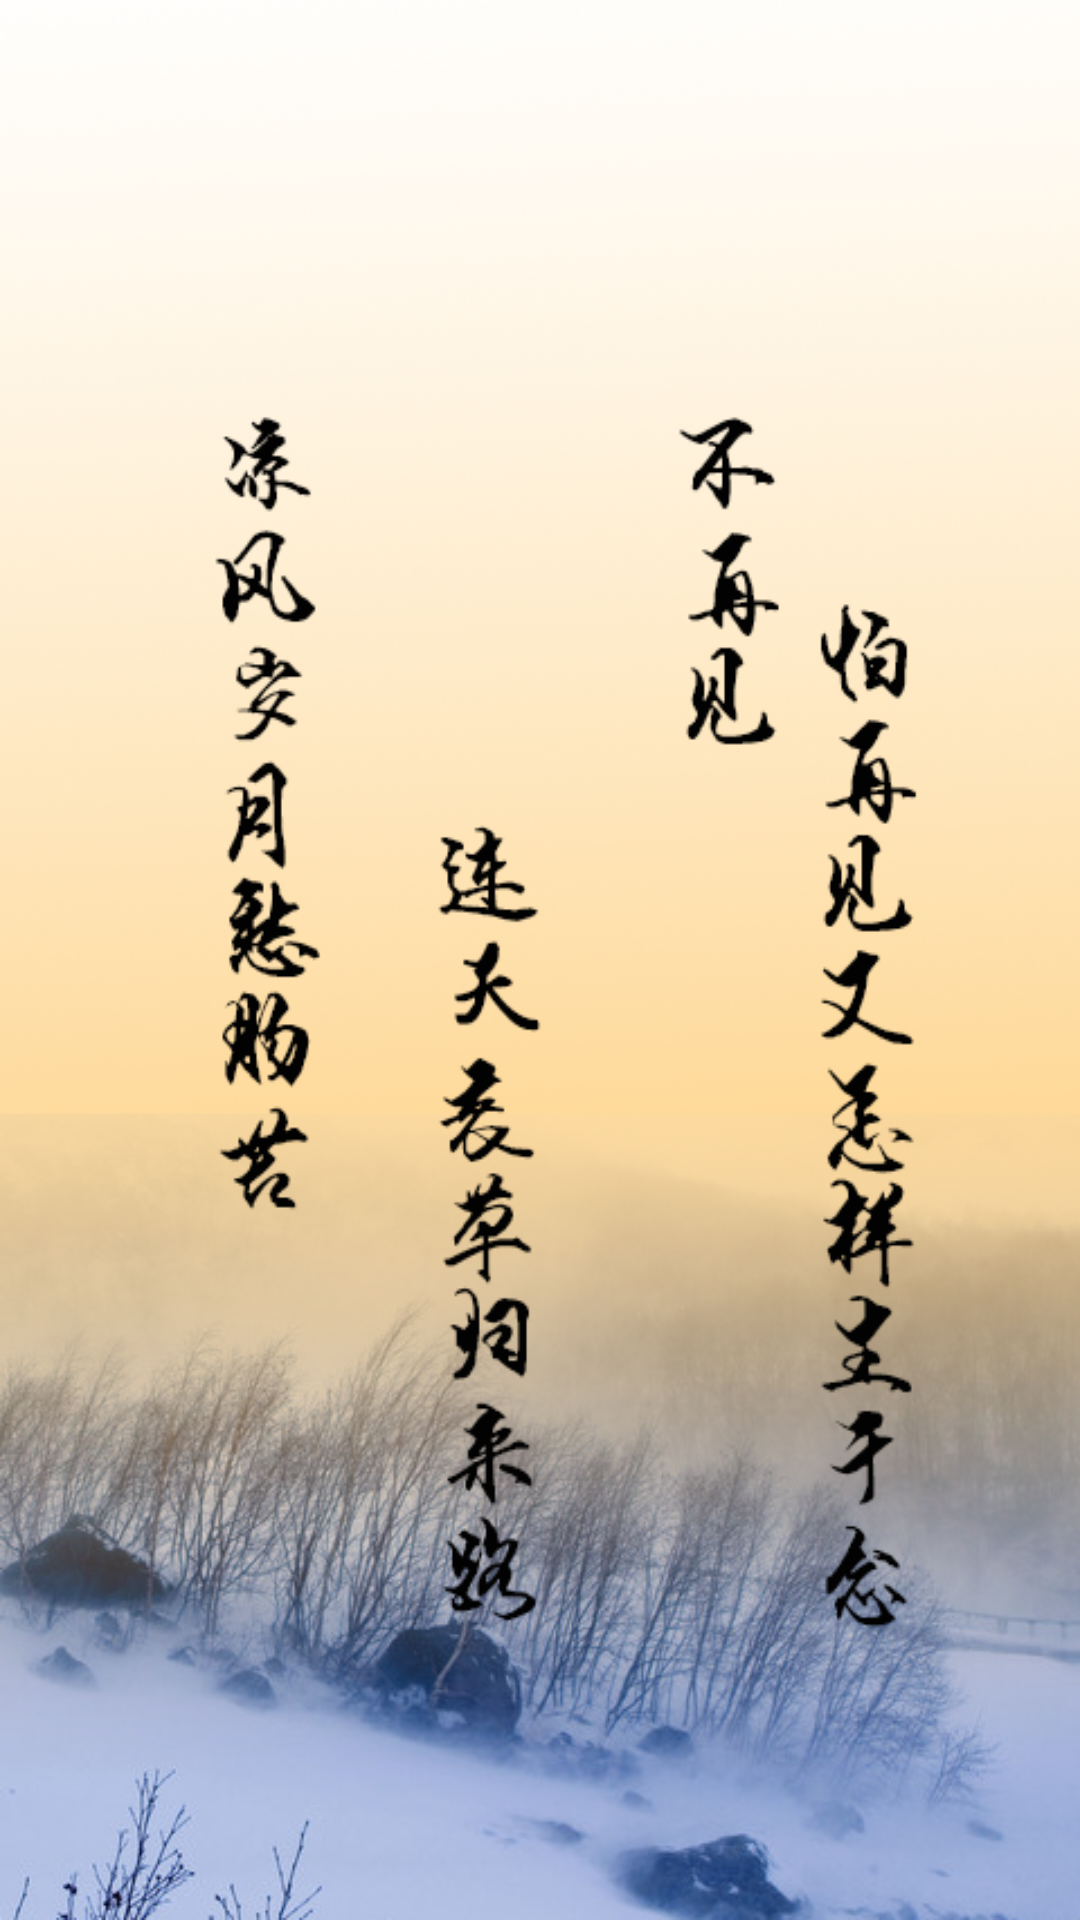

Reconstruct the res/layout file that produces this screen, plus the resources it refers to.
<!-- AndroidManifest.xml: application theme AppTheme -->
<!-- res/layout/activity_welcome.xml -->
<?xml version="1.0" encoding="utf-8"?>
<RelativeLayout xmlns:android="http://schemas.android.com/apk/res/android"
    xmlns:tools="http://schemas.android.com/tools"
    android:layout_width="match_parent"
    android:layout_height="match_parent"
    android:background="@drawable/app_bg"
    android:orientation="vertical"
    tools:context=".activity.WelcomeActivity">

 
</RelativeLayout>
<!-- resources referenced by this layout -->
<resources>
  <!-- drawable app_bg: png bitmap (drawable, 444497 bytes) -->
  <style name="AppTheme" parent="@style/BaseAppTheme">
          
         
      </style>
  <style name="BaseAppTheme" parent="Theme.AppCompat.Light.DarkActionBar">
          <item name="colorPrimary">@color/primary</item>
          <item name="colorPrimaryDark">@color/primary_dark</item>
          <item name="colorAccent">#FF4081</item>
      </style>
  <color name="primary">#FF03A9F4</color>
  <color name="primary_dark">#FF0288D1</color>
</resources>
